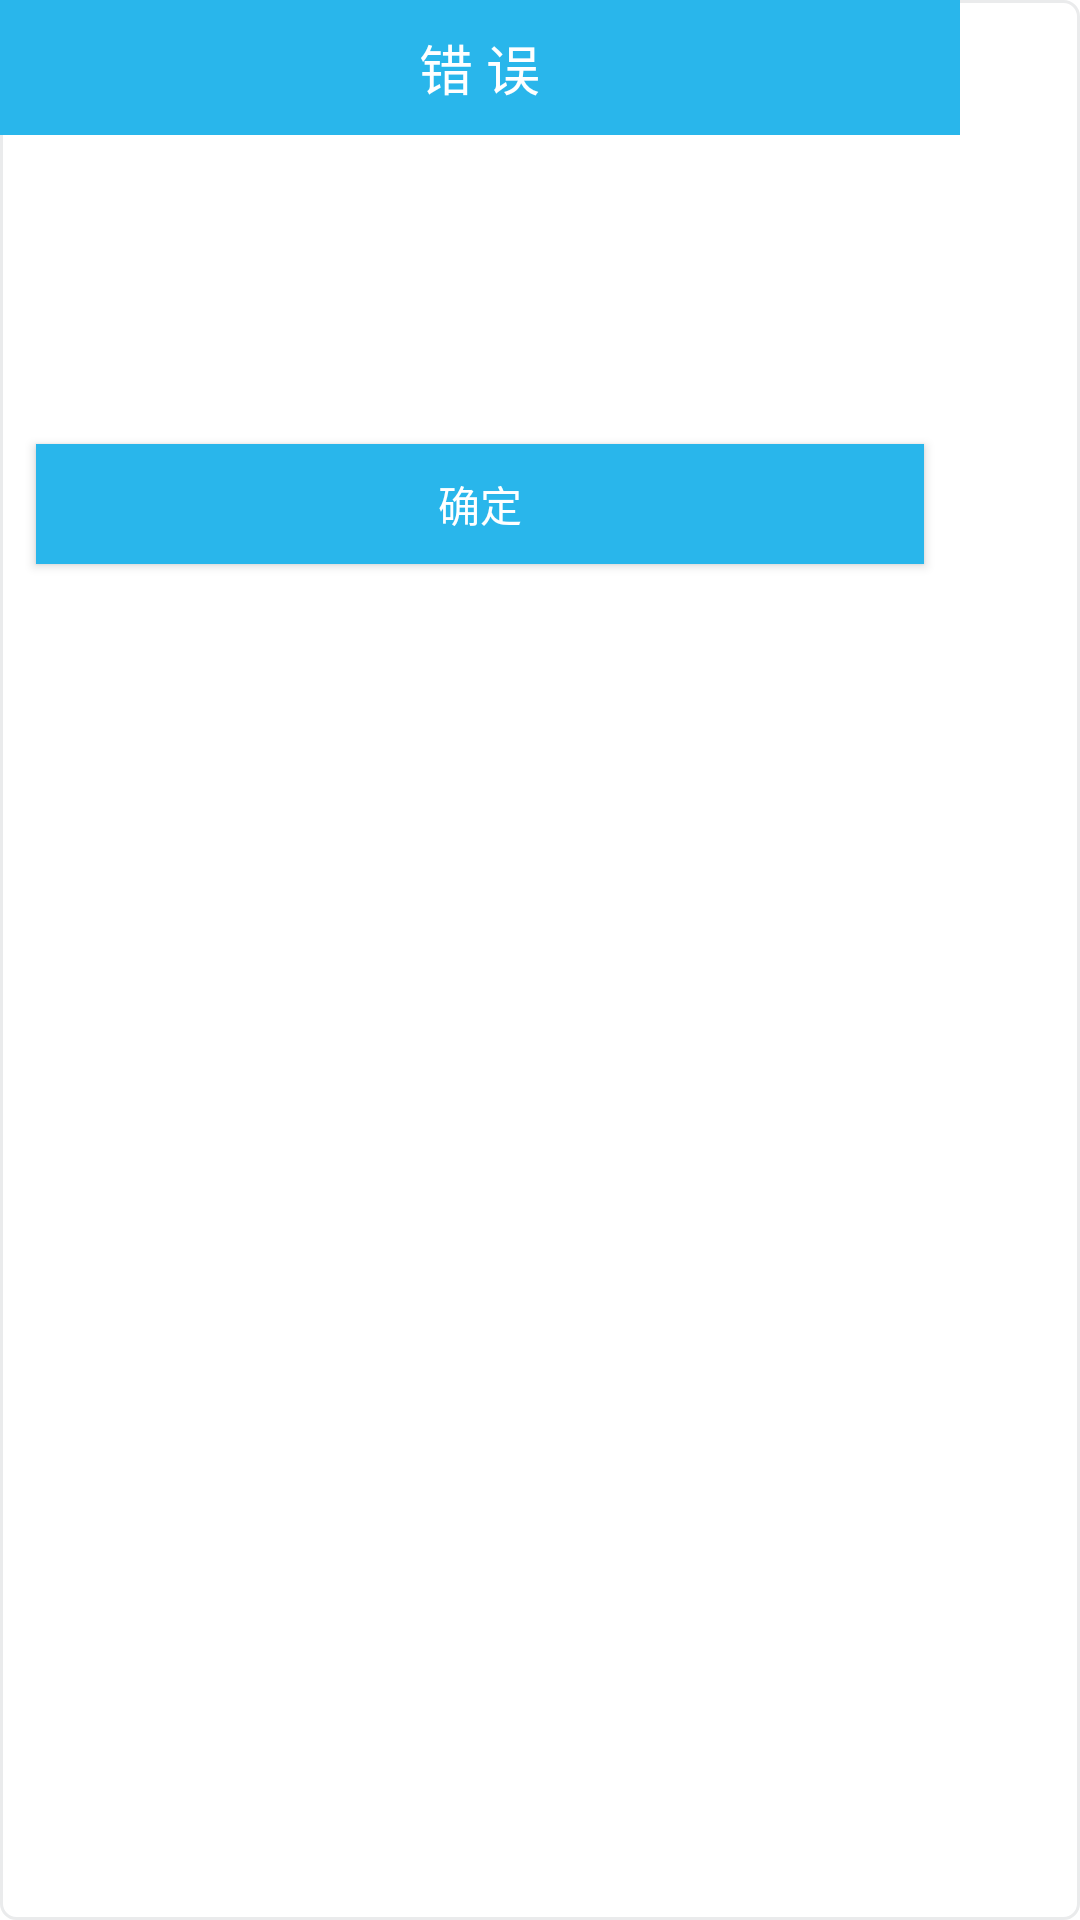

Write the Android layout XML for this screen, with the resource values it uses.
<!-- AndroidManifest.xml: fallback theme Theme.MaterialComponents.DayNight.NoActionBar -->
<!-- res/layout/yh_dialog_fragment_loginerror.xml -->
<?xml version="1.0" encoding="utf-8"?>
<FrameLayout xmlns:android="http://schemas.android.com/apk/res/android"
    android:background="@drawable/yh_activity_container"
    android:layout_width="wrap_content"
    android:layout_height="wrap_content">
    <RelativeLayout
        android:layout_width="320dp"
        android:layout_height="200dp">
        <RelativeLayout
            android:id="@+id/yh_rl_tilte"
            android:background="@color/yh_blue"
            android:layout_width="match_parent"
            android:layout_height="45dp">
            <TextView
                android:textSize="18sp"
                android:textColor="@color/yh_white"
                android:gravity="center"
                android:id="@+id/yh_tv_title"
                android:layout_width="wrap_content"
                android:layout_height="wrap_content"
                android:text="错 误"
                android:layout_centerInParent="true"/>
        </RelativeLayout>
        <Button
            android:textColor="@color/yh_white"
            android:gravity="center"
            android:id="@+id/yh_btn_sure"
            android:background="@color/yh_blue"
            android:layout_width="match_parent"
            android:layout_height="40dp"
            android:layout_marginLeft="12dp"
            android:layout_marginRight="12dp"
            android:layout_marginBottom="12dp"
            android:text="确定"
            android:layout_alignParentBottom="true"/>
        <FrameLayout
            android:id="@+id/yh_fl_web"
            android:layout_width="match_parent"
            android:layout_height="match_parent"
            android:layout_marginLeft="12dp"
            android:layout_marginRight="12dp"
            android:layout_above="@+id/yh_btn_sure"
            android:layout_below="@+id/yh_rl_tilte"/>
    </RelativeLayout>
</FrameLayout>
<!-- resources referenced by this layout -->
<resources>
  <color name="yh_blue">#29b6eb</color>
  <color name="yh_white">#ffffff</color>
  <!-- drawable yh_activity_container (drawable) -->
  <?xml version="1.0" encoding="utf-8"?>
  <shape xmlns:android="http://schemas.android.com/apk/res/android">
      <corners android:radius="5dp"/>
      <solid android:color="@color/yh_white"/>
      <stroke
          android:width="1dp"
          android:color="@color/yh_back_gray"/>
      <padding
          android:left="0dp"
          android:top="0dp"
          android:right="0dp"
          android:bottom="0dp"/>
  </shape>
  <color name="yh_back_gray">#eaebec</color>
</resources>
